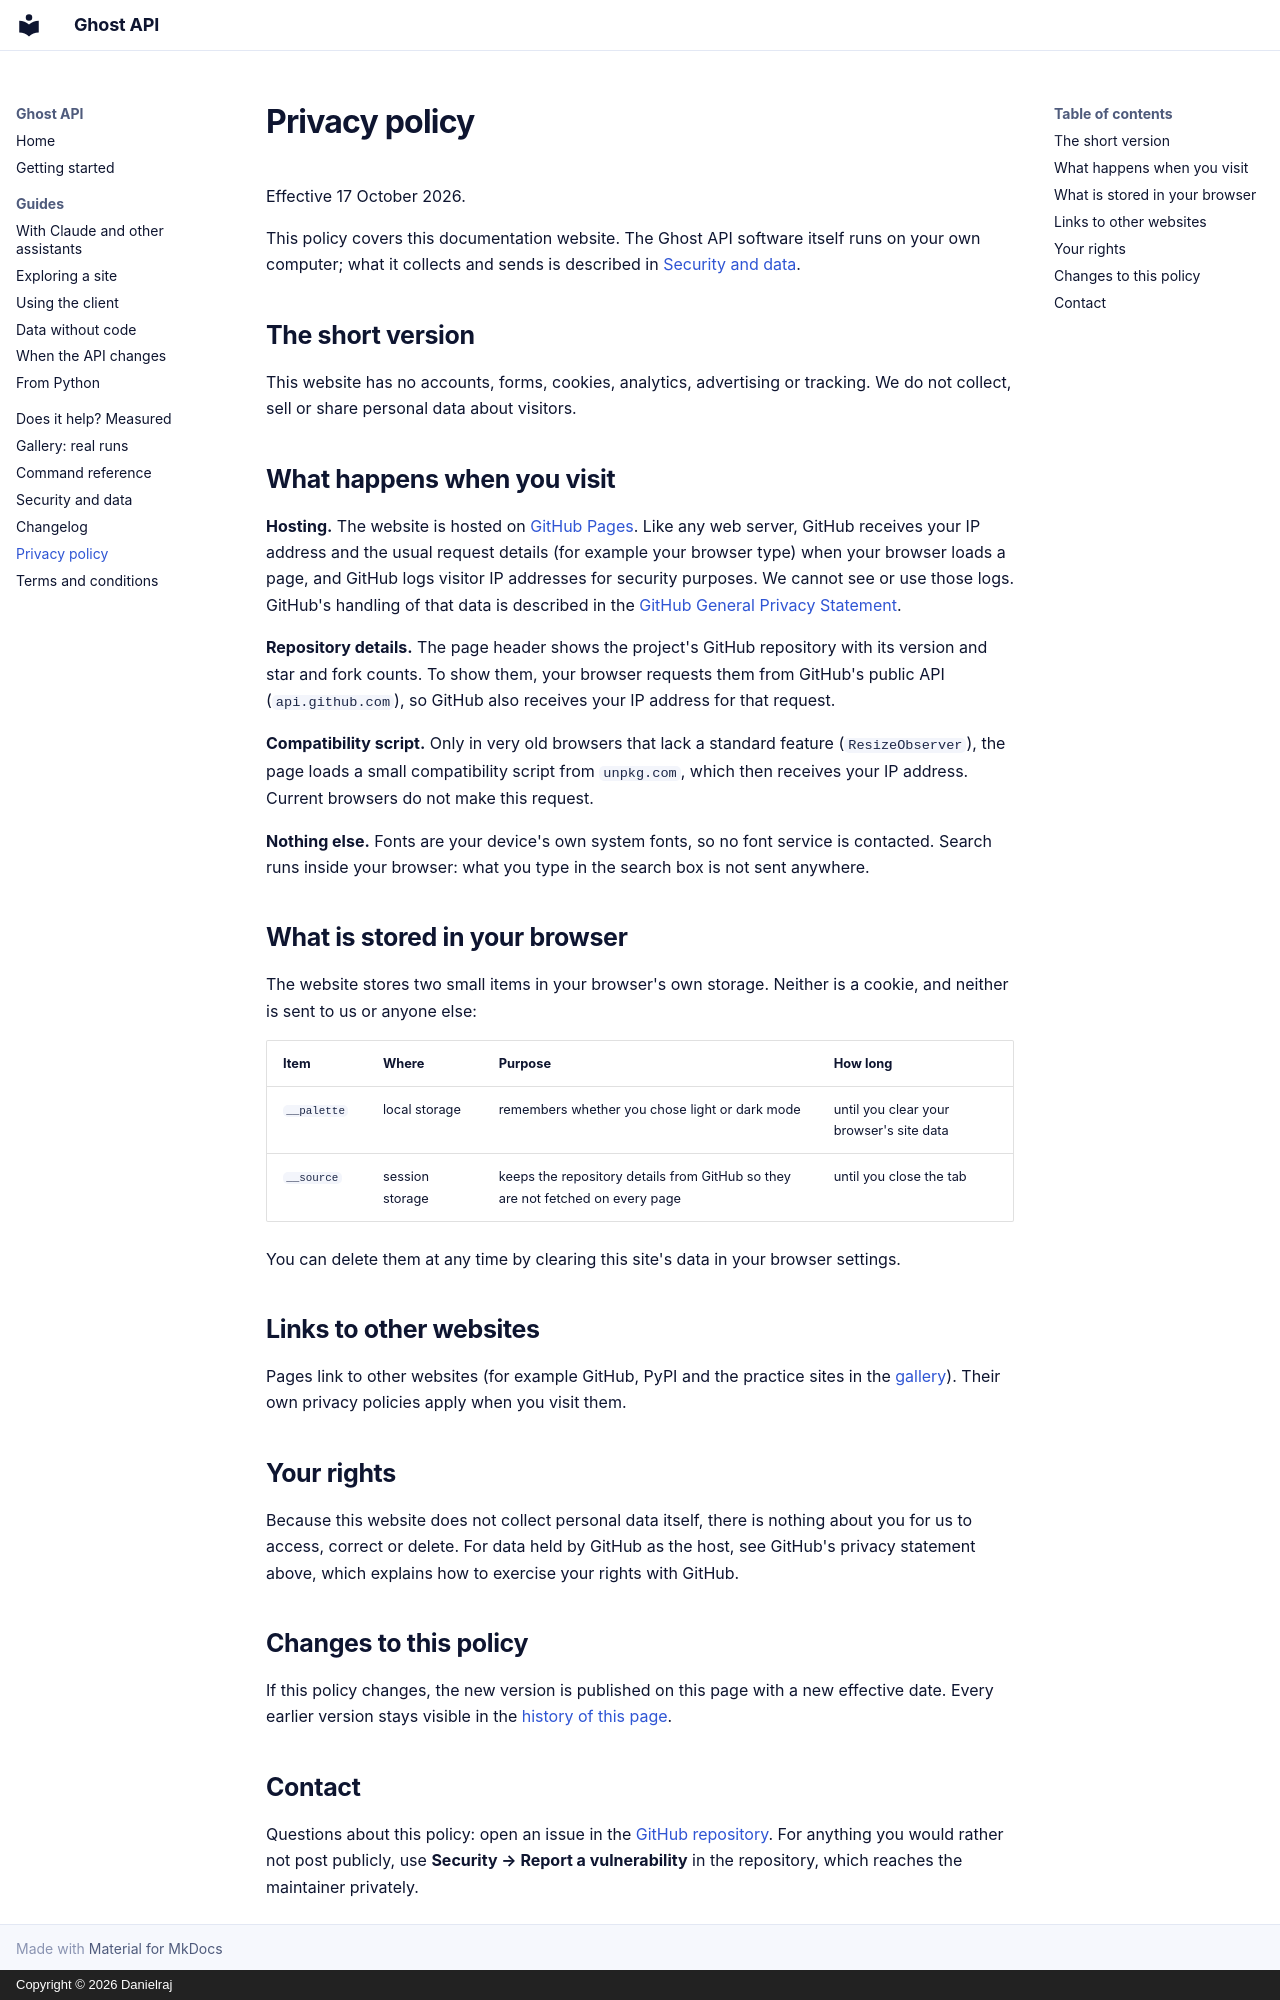

repository: Danielraj5605/Ghost-api · page: privacy/index.html · generator: mkdocs · copyright: Copyright © 2026 Danielraj

# Privacy policy

Effective 17 October 2026.

This policy covers this documentation website. The Ghost API software itself runs on your own
computer; what it collects and sends is described in [Security and data](security.md).

## The short version

This website has no accounts, forms, cookies, analytics, advertising or tracking. We do not
collect, sell or share personal data about visitors.

## What happens when you visit

**Hosting.** The website is hosted on [GitHub Pages](https://pages.github.com/). Like any web
server, GitHub receives your IP address and the usual request details (for example your browser
type) when your browser loads a page, and GitHub logs visitor IP addresses for security
purposes. We cannot see or use those logs. GitHub's handling of that data is described in the
[GitHub General Privacy Statement](https://docs.github.com/en/site-policy/privacy-policies/github-general-privacy-statement).

**Repository details.** The page header shows the project's GitHub repository with its version
and star and fork counts. To show them, your browser requests them from GitHub's public API
(`api.github.com`), so GitHub also receives your IP address for that request.

**Compatibility script.** Only in very old browsers that lack a standard feature
(`ResizeObserver`), the page loads a small compatibility script from `unpkg.com`, which then
receives your IP address. Current browsers do not make this request.

**Nothing else.** Fonts are your device's own system fonts, so no font service is contacted.
Search runs inside your browser: what you type in the search box is not sent anywhere.

## What is stored in your browser

The website stores two small items in your browser's own storage. Neither is a cookie, and
neither is sent to us or anyone else:

| Item | Where | Purpose | How long |
|---|---|---|---|
| `__palette` | local storage | remembers whether you chose light or dark mode | until you clear your browser's site data |
| `__source` | session storage | keeps the repository details from GitHub so they are not fetched on every page | until you close the tab |

You can delete them at any time by clearing this site's data in your browser settings.

## Links to other websites

Pages link to other websites (for example GitHub, PyPI and the practice sites in the
[gallery](gallery.md)). Their own privacy policies apply when you visit them.

## Your rights

Because this website does not collect personal data itself, there is nothing about you for us
to access, correct or delete. For data held by GitHub as the host, see GitHub's privacy
statement above, which explains how to exercise your rights with GitHub.

## Changes to this policy

If this policy changes, the new version is published on this page with a new effective date.
Every earlier version stays visible in the
[history of this page](https://github.com/Danielraj5605/Ghost-api/commits/main/docs/privacy.md).

## Contact

Questions about this policy: open an issue in the
[GitHub repository](https://github.com/Danielraj5605/Ghost-api/issues). For anything you would
rather not post publicly, use **Security → Report a vulnerability** in the repository, which
reaches the maintainer privately.
